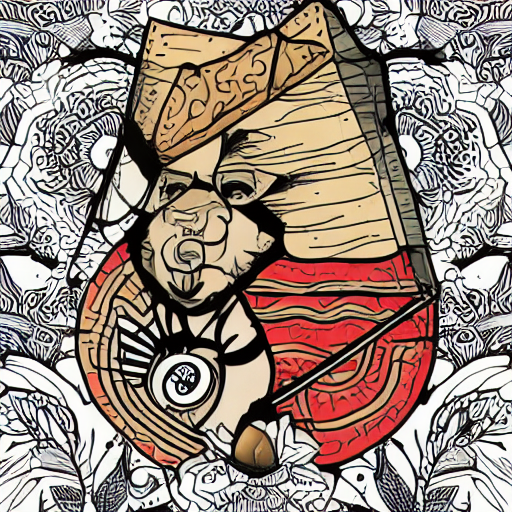
Generation parameters embedded in this image by AUTOMATIC1111 Stable Diffusion web UI or a fork of it (Forge, ...) (PNG 'parameters' text chunk):
illustration style
Steps: 30, Sampler: DDIM, CFG scale: 7, Seed: 2074079686, Size: 512x512, Model hash: 7460a6fa, Batch size: 5, Batch pos: 0